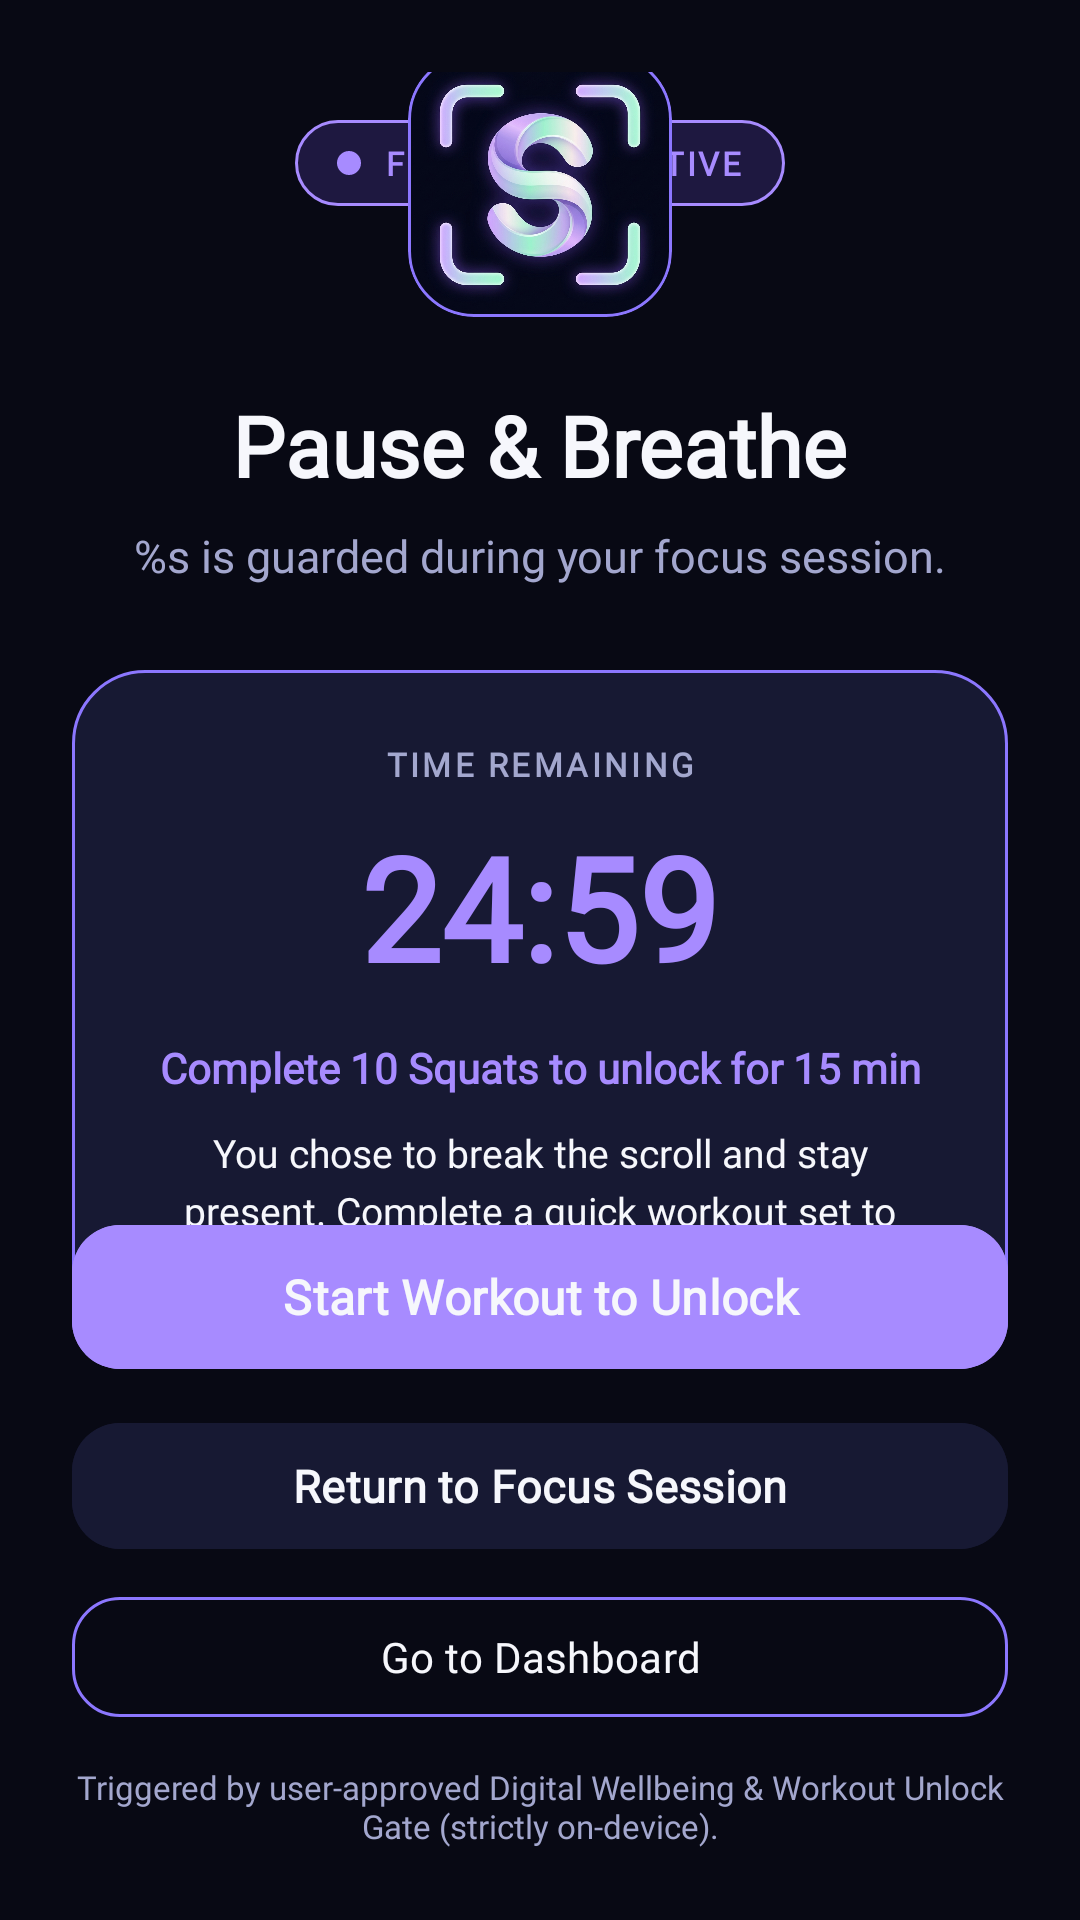

This screen was rendered from an Android layout file. Write that file and the resources it references.
<!-- AndroidManifest.xml: activity theme Theme.ScrollLock.Interruption -->
<!-- res/layout/activity_focus_interruption.xml -->
<?xml version="1.0" encoding="utf-8"?>
<androidx.constraintlayout.widget.ConstraintLayout xmlns:android="http://schemas.android.com/apk/res/android"
    xmlns:app="http://schemas.android.com/apk/res-auto"
    android:id="@+id/interruption_root"
    android:layout_width="match_parent"
    android:layout_height="match_parent"
    android:background="@color/sl_brand_dark_bg"
    android:padding="24dp">

    <LinearLayout
        android:id="@+id/interruption_badge"
        android:layout_width="wrap_content"
        android:layout_height="wrap_content"
        android:layout_marginTop="16dp"
        android:background="@drawable/bg_pill_accent_soft"
        android:gravity="center_vertical"
        android:orientation="horizontal"
        android:paddingHorizontal="14dp"
        android:paddingVertical="7dp"
        app:layout_constraintEnd_toEndOf="parent"
        app:layout_constraintStart_toStartOf="parent"
        app:layout_constraintTop_toTopOf="parent">

        <View
            android:layout_width="8dp"
            android:layout_height="8dp"
            android:background="@drawable/bg_dot_accent" />

        <TextView
            android:id="@+id/tv_interruption_badge_text"
            android:layout_width="wrap_content"
            android:layout_height="wrap_content"
            android:layout_marginStart="8dp"
            android:fontFamily="@font/inter"
            android:letterSpacing="0.08"
            android:text="@string/interruption_badge"
            android:textColor="@color/sl_accent"
            android:textSize="11sp"
            android:textStyle="bold" />
    </LinearLayout>

    <LinearLayout
        android:id="@+id/interruption_center_content"
        android:layout_width="0dp"
        android:layout_height="wrap_content"
        android:gravity="center_horizontal"
        android:orientation="vertical"
        app:layout_constraintBottom_toTopOf="@id/interruption_actions"
        app:layout_constraintEnd_toEndOf="parent"
        app:layout_constraintStart_toStartOf="parent"
        app:layout_constraintTop_toBottomOf="@id/interruption_badge"
        app:layout_constraintWidth_max="520dp">

        <com.google.android.material.card.MaterialCardView
            android:layout_width="88dp"
            android:layout_height="88dp"
            app:cardBackgroundColor="@color/sl_brand_dark_card"
            app:cardCornerRadius="22dp"
            app:cardElevation="0dp"
            app:strokeColor="@color/sl_brand_dark_border"
            app:strokeWidth="1dp">

            <ImageView
                android:layout_width="match_parent"
                android:layout_height="match_parent"
                android:contentDescription="@string/app_name"
                android:scaleType="centerCrop"
                android:src="@drawable/ic_logo_art" />
        </com.google.android.material.card.MaterialCardView>

        <TextView
            android:id="@+id/tv_interruption_title"
            android:layout_width="wrap_content"
            android:layout_height="wrap_content"
            android:layout_marginTop="24dp"
            android:fontFamily="@font/plus_jakarta_sans"
            android:text="@string/interruption_title"
            android:textColor="@color/sl_brand_soft_white"
            android:textSize="28sp"
            android:textStyle="bold" />

        <TextView
            android:id="@+id/tv_interruption_app"
            android:layout_width="match_parent"
            android:layout_height="wrap_content"
            android:layout_marginTop="8dp"
            android:fontFamily="@font/inter"
            android:gravity="center"
            android:text="@string/interruption_app_paused_format"
            android:textColor="@color/sl_text_secondary"
            android:textSize="15sp" />

        <LinearLayout
            android:layout_width="match_parent"
            android:layout_height="wrap_content"
            android:layout_marginTop="28dp"
            android:background="@drawable/bg_glass_barrier"
            android:gravity="center"
            android:orientation="vertical"
            android:padding="24dp">

            <TextView
                android:id="@+id/tv_interruption_timer_label"
                android:layout_width="wrap_content"
                android:layout_height="wrap_content"
                android:fontFamily="@font/inter"
                android:letterSpacing="0.1"
                android:text="@string/interruption_remaining_label"
                android:textColor="@color/sl_text_secondary"
                android:textSize="11sp"
                android:textStyle="bold" />

            <TextView
                android:id="@+id/tv_interruption_timer"
                android:layout_width="wrap_content"
                android:layout_height="wrap_content"
                android:layout_marginTop="8dp"
                android:fontFamily="@font/jetbrains_mono"
                android:text="24:59"
                android:textColor="@color/sl_accent"
                android:textSize="48sp"
                android:textStyle="bold" />

            <TextView
                android:id="@+id/tv_interruption_workout_goal"
                android:layout_width="match_parent"
                android:layout_height="wrap_content"
                android:layout_marginTop="12dp"
                android:fontFamily="@font/plus_jakarta_sans"
                android:gravity="center"
                android:text="Complete 10 Squats to unlock for 15 min"
                android:textColor="@color/sl_accent"
                android:textSize="14sp"
                android:textStyle="bold" />

            <TextView
                android:id="@+id/tv_interruption_reminder"
                android:layout_width="match_parent"
                android:layout_height="wrap_content"
                android:layout_marginTop="10dp"
                android:fontFamily="@font/inter"
                android:gravity="center"
                android:lineSpacingExtra="4dp"
                android:text="@string/interruption_reminder"
                android:textColor="@color/sl_brand_soft_white"
                android:textSize="13sp" />
        </LinearLayout>
    </LinearLayout>

    <LinearLayout
        android:id="@+id/interruption_actions"
        android:layout_width="0dp"
        android:layout_height="wrap_content"
        android:orientation="vertical"
        app:layout_constraintBottom_toBottomOf="parent"
        app:layout_constraintEnd_toEndOf="parent"
        app:layout_constraintStart_toStartOf="parent"
        app:layout_constraintWidth_max="520dp">

        <com.google.android.material.button.MaterialButton
            android:id="@+id/btn_start_workout_unlock"
            android:layout_width="match_parent"
            android:layout_height="56dp"
            android:backgroundTint="@color/sl_accent"
            android:fontFamily="@font/plus_jakarta_sans"
            android:text="@string/btn_start_workout_unlock"
            android:textAllCaps="false"
            android:textColor="@color/sl_on_accent"
            android:textSize="16sp"
            android:textStyle="bold"
            app:cornerRadius="16dp" />

        <com.google.android.material.button.MaterialButton
            android:id="@+id/btn_return_to_focus"
            style="@style/Widget.Material3.Button.TonalButton"
            android:layout_width="match_parent"
            android:layout_height="50dp"
            android:layout_marginTop="10dp"
            android:backgroundTint="@color/sl_brand_dark_card"
            android:fontFamily="@font/plus_jakarta_sans"
            android:text="@string/btn_return_to_focus"
            android:textAllCaps="false"
            android:textColor="@color/sl_brand_soft_white"
            android:textSize="15sp"
            android:textStyle="bold"
            app:cornerRadius="16dp" />

        <com.google.android.material.button.MaterialButton
            android:id="@+id/btn_open_dashboard"
            style="@style/Widget.Material3.Button.OutlinedButton"
            android:layout_width="match_parent"
            android:layout_height="48dp"
            android:layout_marginTop="8dp"
            android:fontFamily="@font/inter"
            android:text="@string/btn_open_dashboard"
            android:textAllCaps="false"
            android:textColor="@color/sl_brand_soft_white"
            android:textSize="14sp"
            app:cornerRadius="16dp"
            app:strokeColor="@color/sl_brand_dark_border" />

        <TextView
            android:id="@+id/tv_interruption_note"
            android:layout_width="match_parent"
            android:layout_height="wrap_content"
            android:layout_marginTop="12dp"
            android:fontFamily="@font/inter"
            android:gravity="center"
            android:text="@string/interruption_limitation_note"
            android:textColor="@color/sl_text_secondary"
            android:textSize="11sp" />
    </LinearLayout>

</androidx.constraintlayout.widget.ConstraintLayout>
<!-- resources referenced by this layout -->
<resources>
  <color name="sl_accent">#A78BFF</color>
  <color name="sl_brand_dark_bg">#080914</color>
  <color name="sl_brand_dark_border">#8C77FF</color>
  <color name="sl_brand_dark_card">#171933</color>
  <color name="sl_brand_soft_white">#F6F7FC</color>
  <color name="sl_on_accent">#F6F7FC</color>
  <color name="sl_text_secondary">#A3A7CE</color>
  <!-- drawable bg_dot_accent (drawable) -->
  <?xml version="1.0" encoding="utf-8"?>
  <shape xmlns:android="http://schemas.android.com/apk/res/android" android:shape="oval">
      <solid android:color="@color/sl_accent" />
      <size android:width="8dp" android:height="8dp" />
  </shape>
  <!-- drawable bg_glass_barrier (drawable) -->
  <?xml version="1.0" encoding="utf-8"?>
  <shape xmlns:android="http://schemas.android.com/apk/res/android" android:shape="rectangle">
      <solid android:color="@color/sl_brand_dark_card" />
      <corners android:radius="24dp" />
      <stroke android:width="1dp" android:color="@color/sl_brand_dark_border" />
  </shape>
  <!-- drawable bg_pill_accent_soft (drawable) -->
  <?xml version="1.0" encoding="utf-8"?>
  <shape xmlns:android="http://schemas.android.com/apk/res/android" android:shape="rectangle">
      <solid android:color="@color/sl_accent_soft" />
      <corners android:radius="999dp" />
      <stroke android:width="1dp" android:color="@color/sl_accent" />
  </shape>
  <!-- drawable ic_logo_art: png bitmap (drawable, 941843 bytes) -->
  <string name="app_name">ScrollLock</string>
  <string name="btn_open_dashboard">Go to Dashboard</string>
  <string name="btn_return_to_focus">Return to Focus Session</string>
  <string name="btn_start_workout_unlock">Start Workout to Unlock</string>
  <string name="interruption_app_paused_format">%s is guarded during your focus session.</string>
  <string name="interruption_badge">FOCUS LOCK ACTIVE</string>
  <string name="interruption_limitation_note">Triggered by user-approved Digital Wellbeing &amp; Workout Unlock Gate (strictly on-device).</string>
  <string name="interruption_remaining_label">TIME REMAINING</string>
  <string name="interruption_reminder">You chose to break the scroll and stay present. Complete a quick workout set to unlock temporarily, or return cleanly.</string>
  <string name="interruption_title">Pause &amp; Breathe</string>
  <style name="Theme.ScrollLock.Interruption" parent="Theme.Material3.DayNight.NoActionBar">
          <item name="android:windowBackground">@color/sl_brand_dark_bg</item>
          <item name="android:statusBarColor">@color/sl_brand_dark_bg</item>
          <item name="android:navigationBarColor">@color/sl_brand_dark_bg</item>
          <item name="android:windowLightStatusBar">false</item>
          <item name="android:windowLightNavigationBar">false</item>
          <item name="fontFamily">@font/inter</item>
      </style>
  <color name="sl_accent_soft">#307C5CFF</color>
</resources>
